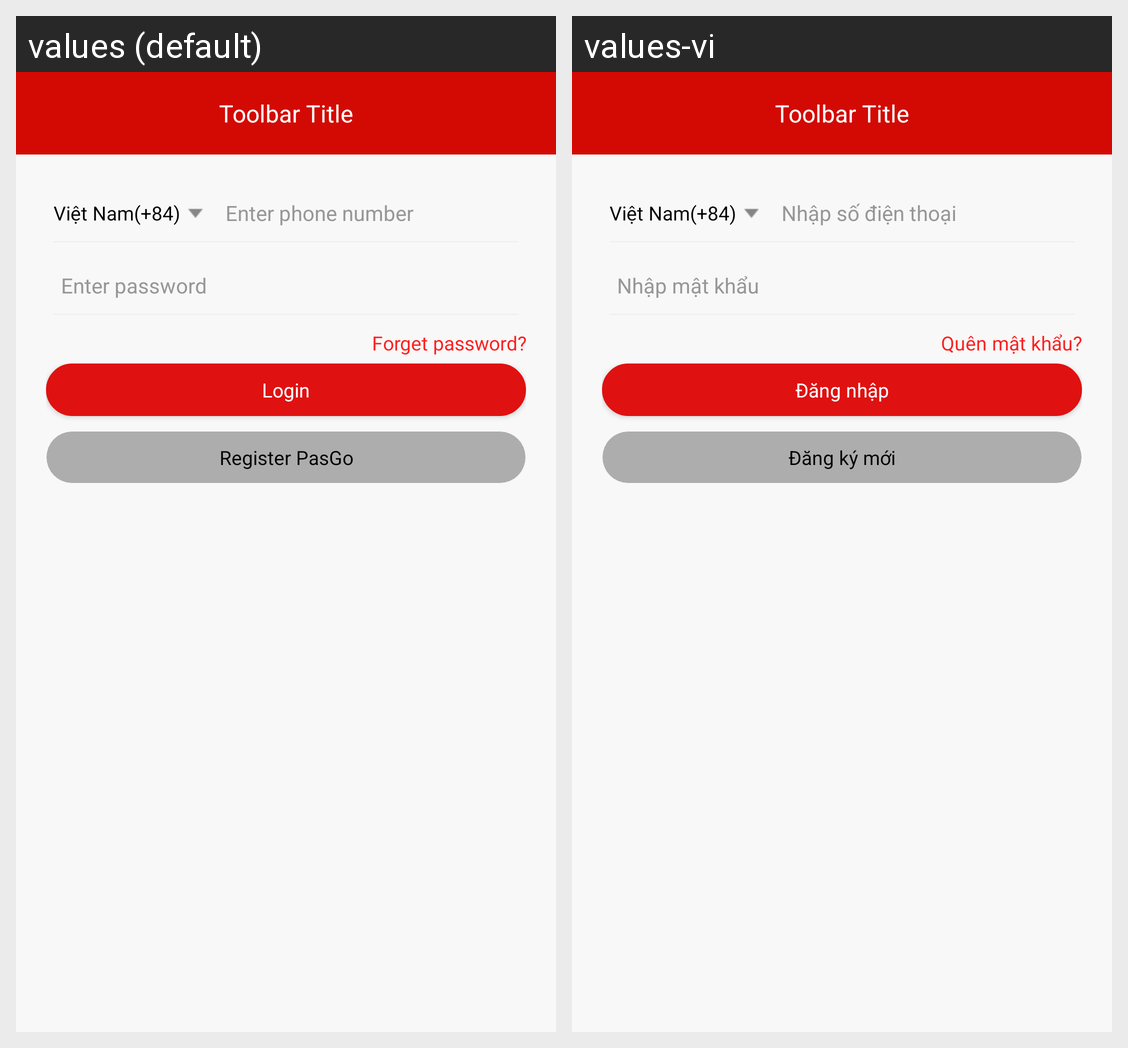

For this localized Android screen grid, give each drawn string resource with its value in every locale shown.
Android screen res/layout/activity_login_again.xml rendered under 2 locales, left to right: values (default), values-vi. Device: Nexus 5 (rendered at 1080×1920; each locale shown at half size, 540×960, under a caption strip naming it); theme AppThemeV7.
Strings drawn on this screen, with the default value and each locale's value (text and hints the layout hard-codes, and strings that could not be matched under every locale, appear in the picture but are not listed):

phone_number
  values: Enter phone number
  values-vi: Nhập số điện thoại

pass_word
  values: Enter password
  values-vi: Nhập mật khẩu

forget_password
  values: Forget password?
  values-vi: Quên mật khẩu?

login
  values: Login
  values-vi: Đăng nhập

singup_menber_pasgo
  values: Register PasGo
  values-vi: Đăng ký mới
